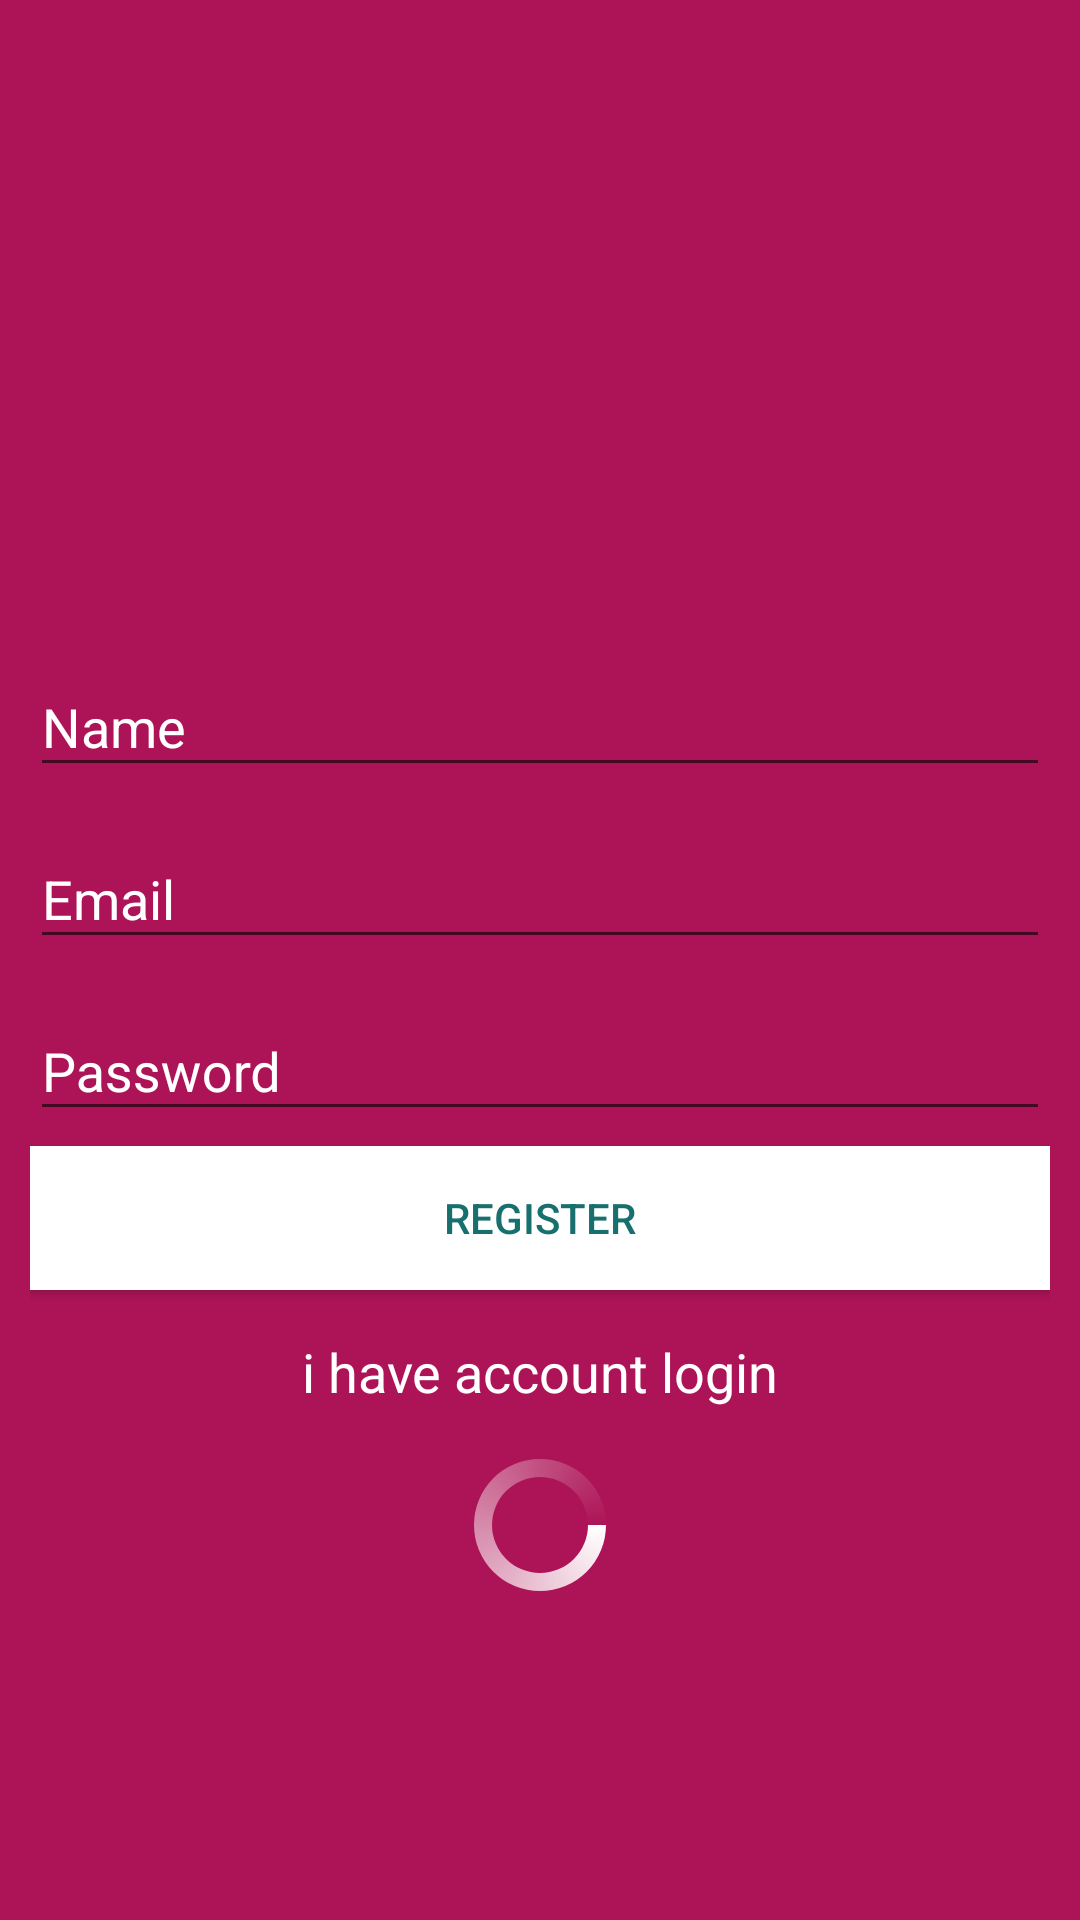

Layout XML and referenced resources for this Android screen:
<!-- AndroidManifest.xml: application theme AppTheme -->
<!-- res/layout/activity_register.xml -->
<?xml version="1.0" encoding="utf-8"?>
<androidx.core.widget.NestedScrollView xmlns:android="http://schemas.android.com/apk/res/android"
    xmlns:app="http://schemas.android.com/apk/res-auto"
    xmlns:tools="http://schemas.android.com/tools"
    android:layout_width="match_parent"
    android:layout_height="match_parent"
    android:background="@color/colorPrimaryDark"
    android:gravity="center"
    android:orientation="vertical"
    android:padding="10dp"
    android:scrollbars="none"
    tools:context=".Activity.RegisterActivity">

    <LinearLayout
        android:layout_width="match_parent"
        android:layout_height="match_parent"
        android:orientation="vertical">

        <ImageView
            android:id="@+id/imageView"
            android:layout_width="100dp"
            android:layout_height="100dp"
            android:layout_gravity="center"
            android:layout_marginTop="50dp"
            android:layout_marginBottom="50dp"
            android:src="@drawable/restaurant_image"
            tools:ignore="ContentDescription" />

        <com.google.android.material.textfield.TextInputLayout
            android:layout_width="match_parent"
            android:layout_height="wrap_content"
            android:textAlignment="viewStart"
            android:textColorHint="@color/colorWhite">

            <com.google.android.material.textfield.TextInputEditText
                android:id="@+id/et_register_FirstName"
                android:layout_width="match_parent"
                android:layout_height="wrap_content"
                android:layout_marginVertical="5dp"
                android:hint="@string/username"
                android:inputType="text|textAutoComplete"
                android:textAlignment="viewStart"
                android:textColor="@color/colorWhite"
                android:tooltipText="" />
        </com.google.android.material.textfield.TextInputLayout>


        <com.google.android.material.textfield.TextInputLayout
            android:layout_width="match_parent"
            android:layout_height="wrap_content"
            android:textAlignment="viewStart"
            android:textColorHint="@color/colorWhite">

            <com.google.android.material.textfield.TextInputEditText
                android:id="@+id/et_register_email"
                android:layout_width="match_parent"
                android:layout_height="wrap_content"
                android:layout_marginVertical="5dp"
                android:layout_weight="1"
                android:hint="@string/email"
                android:inputType="textEmailAddress|textAutoComplete"
                android:textColor="@color/colorWhite"
                android:tooltipText="" />
        </com.google.android.material.textfield.TextInputLayout>


        <com.google.android.material.textfield.TextInputLayout
            android:layout_width="match_parent"
            android:layout_height="wrap_content"
            android:textAlignment="viewStart"
            android:textColorHint="@color/colorWhite">

            <com.google.android.material.textfield.TextInputEditText
                android:id="@+id/et_register_password"
                android:layout_width="match_parent"
                android:layout_height="wrap_content"
                android:layout_marginVertical="5dp"
                android:layout_weight="1"
                android:hint="@string/password"
                android:inputType="textPassword"
                android:textColor="@color/colorWhite"
                android:tooltipText="" />
        </com.google.android.material.textfield.TextInputLayout>

        <Button
            android:id="@+id/btn_register"
            android:layout_width="match_parent"
            android:layout_height="wrap_content"
            android:background="@color/colorWhite"
            android:text="@string/register"
            android:textColor="@color/colorAccent" />

        <androidx.appcompat.widget.AppCompatTextView
            android:id="@+id/tv_have_account"
            android:layout_width="match_parent"
            android:layout_height="wrap_content"
            android:layout_marginTop="15dp"
            android:gravity="center"
            android:text="@string/i_have_account_login"
            android:textColor="#fff"
            android:textSize="18sp" />

        <ProgressBar
            android:id="@+id/reg_progress"
            android:layout_width="wrap_content"
            android:layout_height="wrap_content"
            android:layout_gravity="center"
            android:layout_marginTop="15dp"
            android:indeterminateDrawable="@drawable/p" />

    </LinearLayout>

</androidx.core.widget.NestedScrollView>
<!-- resources referenced by this layout -->
<resources>
  <color name="colorAccent">#17706E</color>
  <color name="colorPrimaryDark">#ad1457</color>
  <color name="colorWhite">#FFFFFF</color>
  <!-- drawable p (drawable) -->
  <?xml version="1.0" encoding="utf-8"?>
  <rotate xmlns:android="http://schemas.android.com/apk/res/android"
  
      android:fromDegrees="0"
      android:pivotX="50%"
      android:pivotY="50%"
      android:toDegrees="360">
  
  
      <shape
          android:innerRadiusRatio="3"
          android:shape="ring"
          android:thicknessRatio="8"
          android:useLevel="false">
  
          <size
              android:width="76dip"
              android:height="76dip" />
  
          <gradient
              android:angle="0"
              android:endColor="#00ffffff"
              android:startColor="#FFFFFF"
              android:type="sweep"
              android:useLevel="false" />
  
      </shape>
  </rotate>
  <string name="email">Email</string>
  <string name="i_have_account_login"> i have account login</string>
  <string name="password">Password</string>
  <string name="register">Register</string>
  <string name="username">Name</string>
  <style name="AppTheme" parent="Theme.AppCompat.Light.NoActionBar">
          
          <item name="colorPrimary">@color/colorPrimary</item>
          <item name="colorPrimaryDark">@color/colorPrimaryDark</item>
          <item name="colorAccent">@color/colorAccent</item>
      </style>
  <color name="colorPrimary">#ad1457</color>
</resources>
